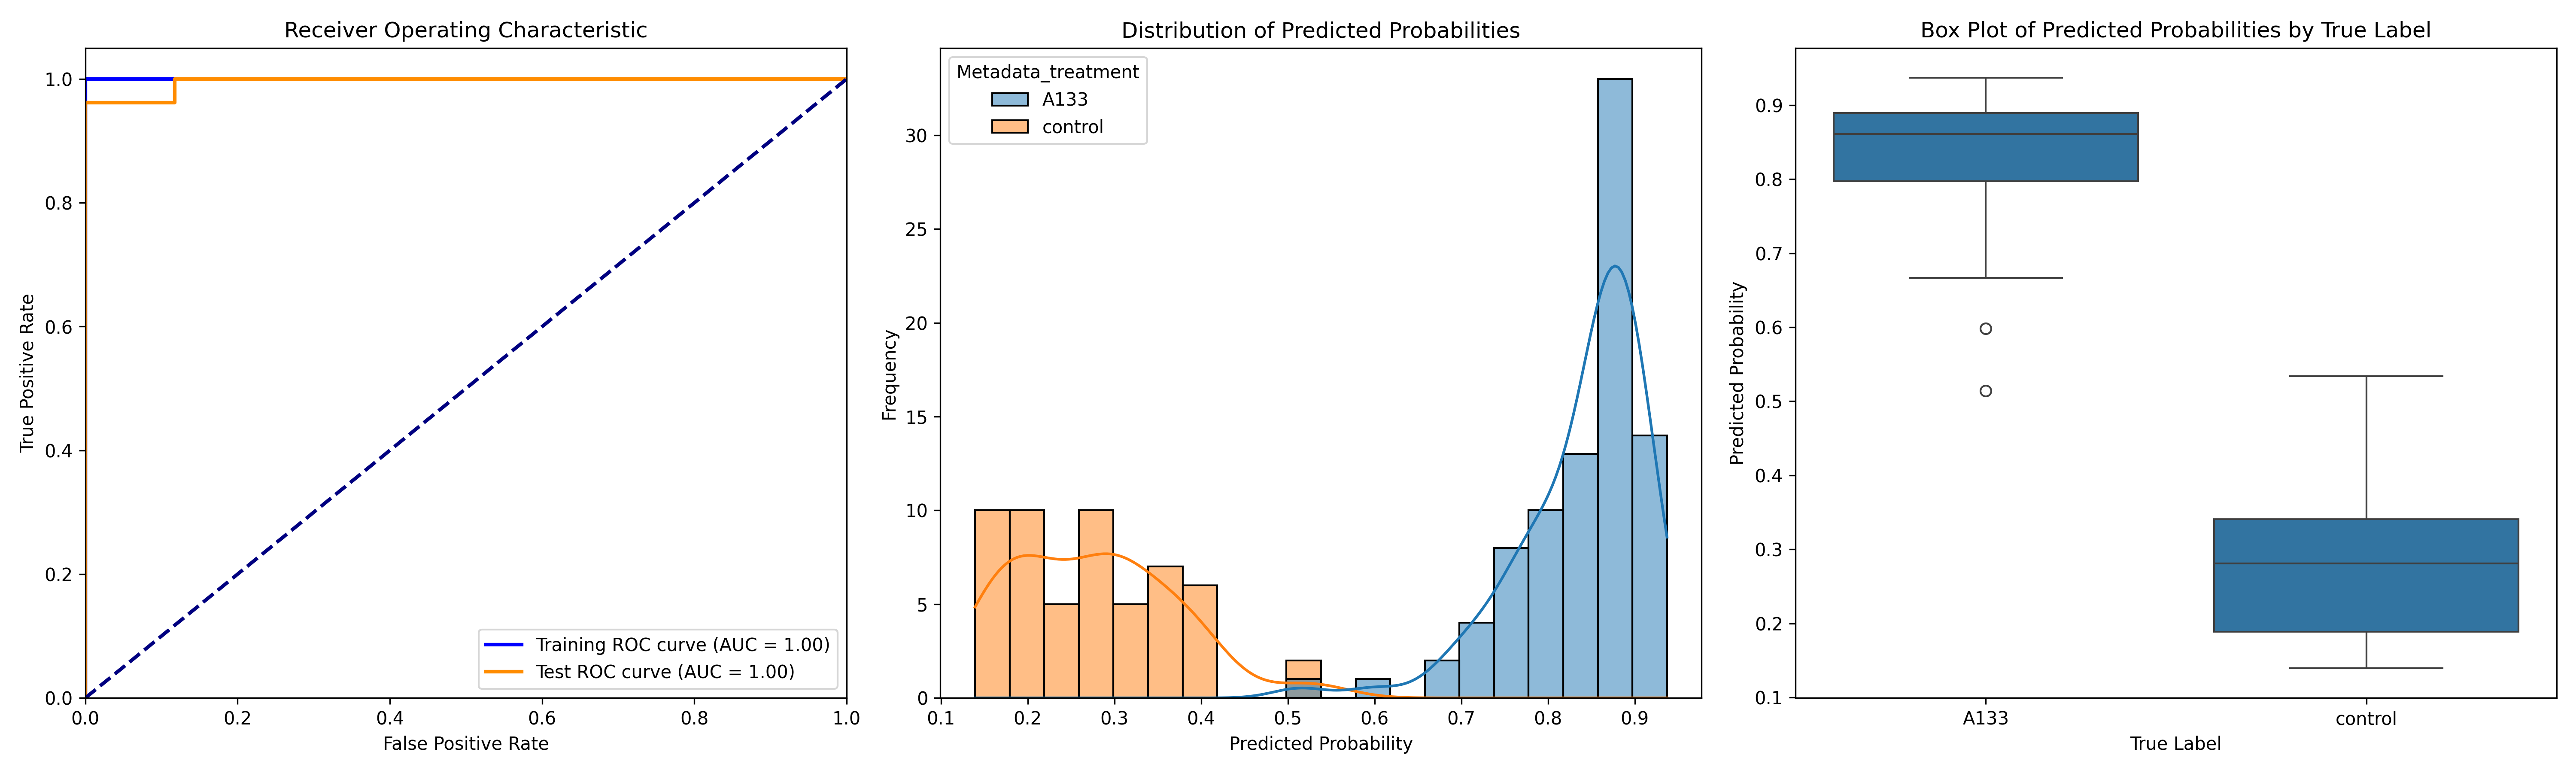

The table this chart was drawn from, first rows:
ObjectNumber, Metadata_site, Metadata_concentration, Metadata_hour, Metadata_treatment, Predicted_Probability, Is_Test, S
1, 0, 80, 6, A133, 0.7985, False, 0.5229
2, 0, 80, 6, A133, 0.7084, True, 0.4328
1, 1, 80, 6, A133, 0.7107, True, 0.4351
2, 1, 80, 6, A133, 0.7434, False, 0.4678
3, 1, 80, 6, A133, 0.7621, False, 0.4865
1, 10, 80, 6, A133, 0.9123, False, 0.6367
2, 10, 80, 6, A133, 0.9122, False, 0.6365
3, 10, 80, 6, A133, 0.8285, False, 0.5529
4, 10, 80, 6, A133, 0.8243, False, 0.5487
1, 11, 80, 6, A133, 0.8352, False, 0.5596
2, 11, 80, 6, A133, 0.8835, False, 0.6079
3, 11, 80, 6, A133, 0.808, False, 0.5324
4, 11, 80, 6, A133, 0.8733, False, 0.5977
5, 11, 80, 6, A133, 0.7895, False, 0.5138
6, 11, 80, 6, A133, 0.8895, True, 0.6139
7, 11, 80, 6, A133, 0.8657, False, 0.59
1, 12, 80, 6, A133, 0.8921, False, 0.6165
2, 12, 80, 6, A133, 0.8438, False, 0.5682
3, 12, 80, 6, A133, 0.8803, False, 0.6047
4, 12, 80, 6, A133, 0.8558, False, 0.5802
5, 12, 80, 6, A133, 0.7106, True, 0.435
1, 13, 80, 6, A133, 0.7446, True, 0.469
2, 13, 80, 6, A133, 0.8444, False, 0.5688
3, 13, 80, 6, A133, 0.5984, True, 0.3228
4, 13, 80, 6, A133, 0.8435, False, 0.5679
5, 13, 80, 6, A133, 0.9202, False, 0.6446
6, 13, 80, 6, A133, 0.5144, True, 0.2388
7, 13, 80, 6, A133, 0.9176, True, 0.642
1, 14, 80, 6, A133, 0.8373, False, 0.5617
2, 14, 80, 6, A133, 0.7719, True, 0.4963
3, 14, 80, 6, A133, 0.8612, False, 0.5856
4, 14, 80, 6, A133, 0.8954, False, 0.6198
5, 14, 80, 6, A133, 0.786, True, 0.5104
6, 14, 80, 6, A133, 0.8579, False, 0.5823
7, 14, 80, 6, A133, 0.7964, False, 0.5208
8, 14, 80, 6, A133, 0.8992, False, 0.6236
9, 14, 80, 6, A133, 0.8493, False, 0.5737
10, 14, 80, 6, A133, 0.8958, True, 0.6202
1, 15, 80, 6, A133, 0.8789, False, 0.6033
2, 15, 80, 6, A133, 0.8605, False, 0.5849
3, 15, 80, 6, A133, 0.887, False, 0.6113
4, 15, 80, 6, A133, 0.8083, True, 0.5327
5, 15, 80, 6, A133, 0.8869, False, 0.6113
6, 15, 80, 6, A133, 0.7971, False, 0.5215
1, 2, 80, 6, A133, 0.8951, False, 0.6194
2, 2, 80, 6, A133, 0.797, False, 0.5213
3, 2, 80, 6, A133, 0.9014, False, 0.6258
4, 2, 80, 6, A133, 0.9084, False, 0.6328
1, 3, 80, 6, A133, 0.9207, True, 0.6451
2, 3, 80, 6, A133, 0.9022, False, 0.6266
3, 3, 80, 6, A133, 0.8612, False, 0.5856
4, 3, 80, 6, A133, 0.8073, True, 0.5317
5, 3, 80, 6, A133, 0.7292, True, 0.4536
1, 4, 80, 6, A133, 0.8941, False, 0.6185
2, 4, 80, 6, A133, 0.8793, False, 0.6037
3, 4, 80, 6, A133, 0.8665, False, 0.5909
4, 4, 80, 6, A133, 0.9356, False, 0.66
5, 4, 80, 6, A133, 0.6881, True, 0.4125
1, 5, 80, 6, A133, 0.8978, True, 0.6221
2, 5, 80, 6, A133, 0.8341, True, 0.5585
... 81 more rows
